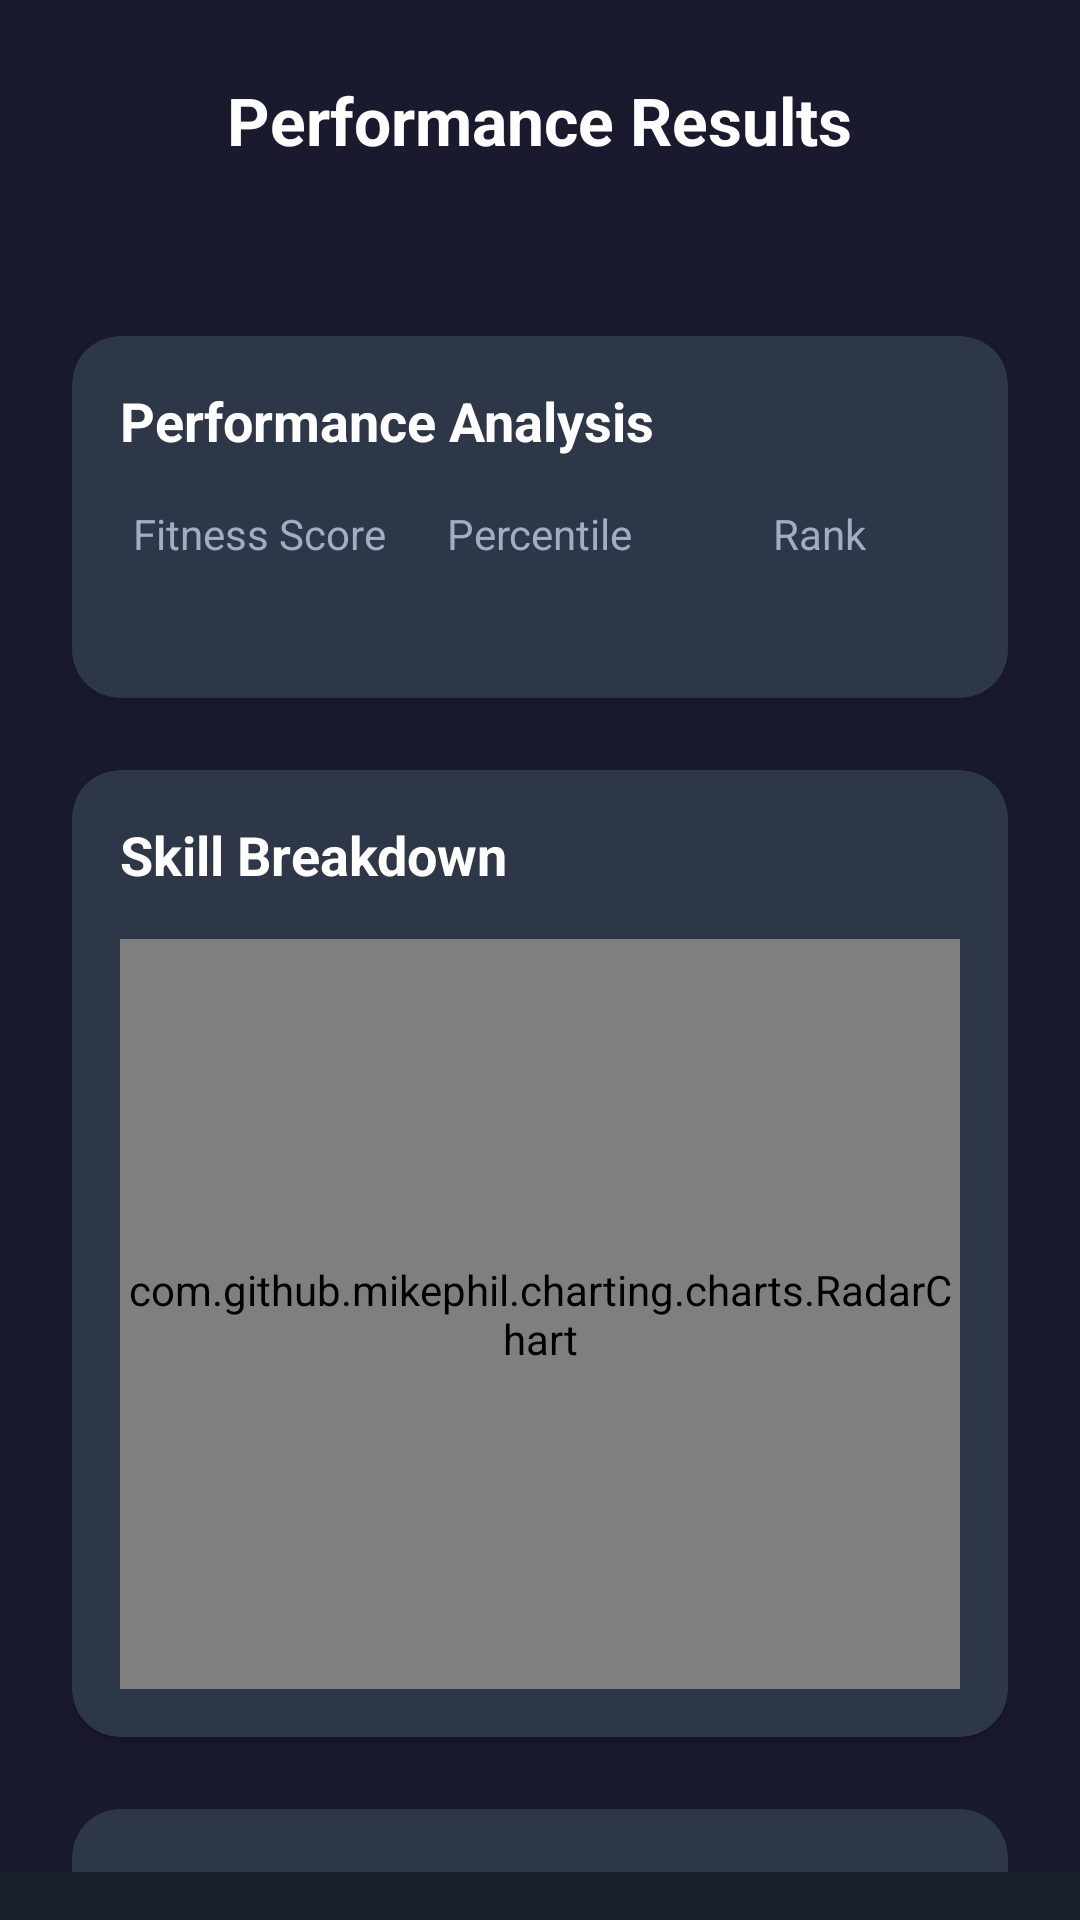

Android layout source for this screen:
<!-- AndroidManifest.xml: application theme Theme.AthleteIQApp -->
<!-- res/layout/activity_workout_summary.xml -->
<?xml version="1.0" encoding="utf-8"?>
<androidx.constraintlayout.widget.ConstraintLayout xmlns:android="http://schemas.android.com/apk/res/android"
    xmlns:app="http://schemas.android.com/apk/res-auto"
    xmlns:tools="http://schemas.android.com/tools"
    android:layout_width="match_parent"
    android:layout_height="match_parent"
    android:background="#1A1A2E">

    <ImageView
        android:id="@+id/backButton"
        android:layout_width="48dp"
        android:layout_height="48dp"
        android:layout_marginStart="16dp"
        android:layout_marginTop="16dp"
        android:padding="12dp"
        android:src="@drawable/ic_arrow_back"
        app:layout_constraintStart_toStartOf="parent"
        app:layout_constraintTop_toTopOf="parent"
        app:tint="#FFFFFF" />

    <TextView
        android:layout_width="wrap_content"
        android:layout_height="wrap_content"
        android:text="Performance Results"
        android:textColor="#FFFFFF"
        android:textSize="22sp"
        android:textStyle="bold"
        app:layout_constraintBottom_toBottomOf="@id/backButton"
        app:layout_constraintEnd_toEndOf="parent"
        app:layout_constraintStart_toStartOf="parent"
        app:layout_constraintTop_toTopOf="@id/backButton" />

    <ScrollView
        android:layout_width="0dp"
        android:layout_height="0dp"
        app:layout_constraintTop_toBottomOf="@id/backButton"
        app:layout_constraintBottom_toTopOf="@id/bottomNav"
        app:layout_constraintStart_toStartOf="parent"
        app:layout_constraintEnd_toEndOf="parent"
        android:scrollbars="none">

        <LinearLayout
            android:layout_width="match_parent"
            android:layout_height="wrap_content"
            android:orientation="vertical"
            android:padding="24dp"
            android:gravity="center_horizontal">

            <androidx.cardview.widget.CardView
                android:layout_width="match_parent"
                android:layout_height="wrap_content"
                android:layout_marginTop="24dp"
                app:cardBackgroundColor="#2D3748"
                app:cardCornerRadius="16dp">
                <LinearLayout
                    android:layout_width="match_parent"
                    android:layout_height="wrap_content"
                    android:orientation="vertical"
                    android:padding="16dp">
                    <TextView
                        android:layout_width="wrap_content"
                        android:layout_height="wrap_content"
                        android:text="Performance Analysis"
                        android:textColor="#FFFFFF"
                        android:textSize="18sp"
                        android:textStyle="bold" />
                    <LinearLayout
                        android:layout_width="match_parent"
                        android:layout_height="wrap_content"
                        android:orientation="horizontal"
                        android:layout_marginTop="16dp">
                        <LinearLayout android:layout_width="0dp" android:layout_height="wrap_content" android:layout_weight="1" android:gravity="center" android:orientation="vertical">
                            <TextView android:layout_width="wrap_content" android:layout_height="wrap_content" android:text="Fitness Score" android:textColor="#A0AEC0"/>
                            <TextView android:id="@+id/fitnessScoreTextView" android:layout_width="wrap_content" android:layout_height="wrap_content" android:textColor="@color/status_elite" android:textSize="22sp" android:textStyle="bold" tools:text="75/100"/>
                        </LinearLayout>
                        <LinearLayout android:layout_width="0dp" android:layout_height="wrap_content" android:layout_weight="1" android:gravity="center" android:orientation="vertical">
                            <TextView android:layout_width="wrap_content" android:layout_height="wrap_content" android:text="Percentile" android:textColor="#A0AEC0"/>
                            <TextView android:id="@+id/percentileTextView" android:layout_width="wrap_content" android:layout_height="wrap_content" android:textColor="@color/status_elite" android:textSize="22sp" android:textStyle="bold" tools:text="85th"/>
                        </LinearLayout>
                        <LinearLayout android:layout_width="0dp" android:layout_height="wrap_content" android:layout_weight="1" android:gravity="center" android:orientation="vertical">
                            <TextView android:layout_width="wrap_content" android:layout_height="wrap_content" android:text="Rank" android:textColor="#A0AEC0"/>
                            <TextView android:id="@+id/rankTextView" android:layout_width="wrap_content" android:layout_height="wrap_content" android:textColor="@color/status_elite" android:textSize="22sp" android:textStyle="bold" tools:text="Top 15%"/>
                        </LinearLayout>
                    </LinearLayout>
                </LinearLayout>
            </androidx.cardview.widget.CardView>

            <androidx.cardview.widget.CardView
                android:layout_width="match_parent"
                android:layout_height="wrap_content"
                android:layout_marginTop="24dp"
                app:cardBackgroundColor="#2D3748"
                app:cardCornerRadius="16dp">
                <LinearLayout
                    android:layout_width="match_parent"
                    android:layout_height="wrap_content"
                    android:orientation="vertical"
                    android:padding="16dp">
                    <TextView
                        android:layout_width="wrap_content"
                        android:layout_height="wrap_content"
                        android:text="Skill Breakdown"
                        android:textColor="#FFFFFF"
                        android:textSize="18sp"
                        android:textStyle="bold" />
                    <com.github.mikephil.charting.charts.RadarChart
                        android:id="@+id/radarChart"
                        android:layout_width="match_parent"
                        android:layout_height="250dp"
                        android:layout_marginTop="16dp"/>
                </LinearLayout>
            </androidx.cardview.widget.CardView>

            <androidx.cardview.widget.CardView
                android:id="@+id/detailedTestResultsCard"
                android:layout_width="match_parent"
                android:layout_height="wrap_content"
                android:layout_marginTop="24dp"
                android:layout_marginBottom="24dp"
                app:cardBackgroundColor="#2D3748"
                app:cardCornerRadius="16dp">
                <LinearLayout
                    android:id="@+id/detailedTestResultsContainer"
                    android:layout_width="match_parent"
                    android:layout_height="wrap_content"
                    android:orientation="vertical"
                    android:padding="16dp">
                    <TextView
                        android:layout_width="wrap_content"
                        android:layout_height="wrap_content"
                        android:text="Detailed Test Results"
                        android:textColor="#FFFFFF"
                        android:textSize="18sp"
                        android:textStyle="bold" />
                </LinearLayout>
            </androidx.cardview.widget.CardView>

        </LinearLayout>
    </ScrollView>

    <LinearLayout
        android:id="@+id/bottomNav"
        android:layout_width="0dp"
        android:layout_height="wrap_content"
        android:orientation="horizontal"
        android:background="#1A202C"
        android:paddingVertical="8dp"
        app:layout_constraintBottom_toBottomOf="parent"
        app:layout_constraintEnd_toEndOf="parent"
        app:layout_constraintStart_toStartOf="parent" />

</androidx.constraintlayout.widget.ConstraintLayout>
<!-- resources referenced by this layout -->
<resources>
  <color name="status_elite">#48BB78</color>
  <style name="Theme.AthleteIQApp" parent="Base.Theme.AthleteIQApp" />
  <style name="Base.Theme.AthleteIQApp" parent="Theme.Material3.DayNight.NoActionBar">
          
          
      </style>
</resources>
